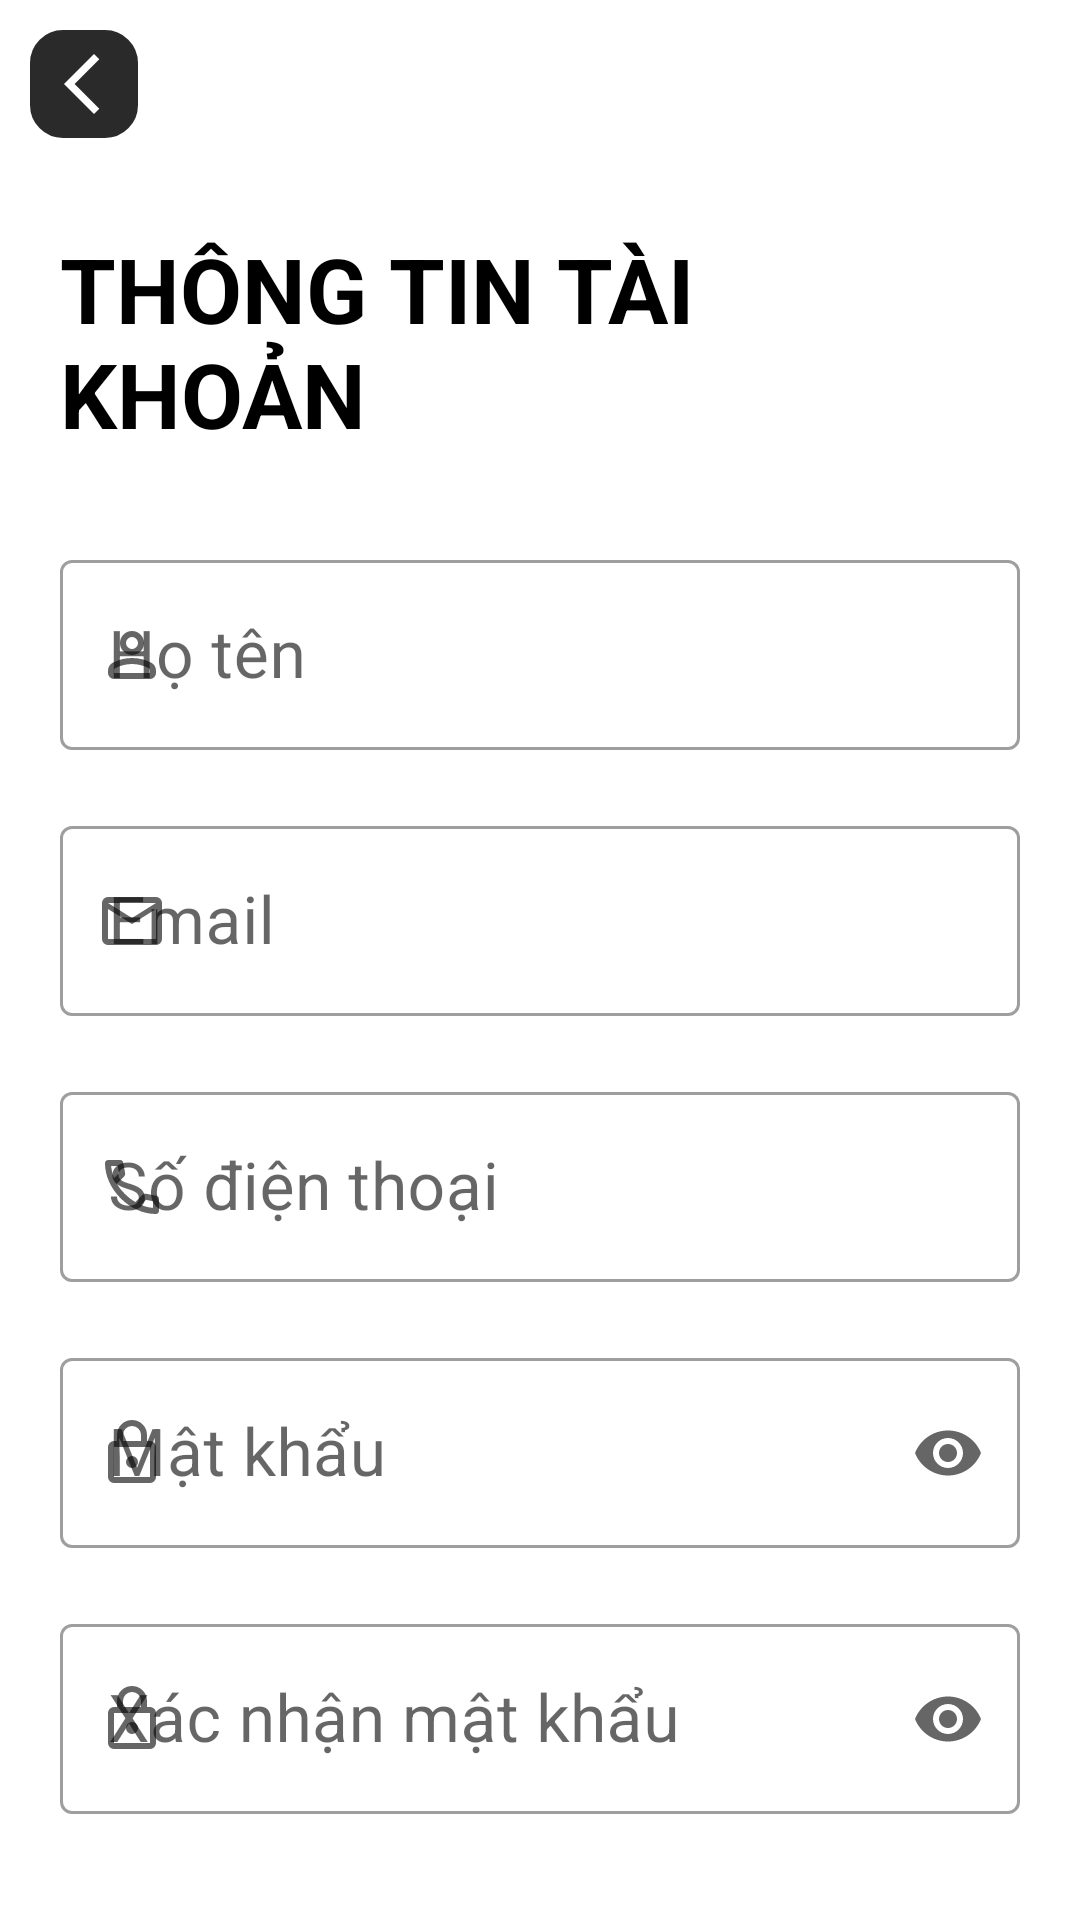

The Android layout XML behind this screen, and the referenced resources:
<!-- AndroidManifest.xml: application theme Theme.MyMobileApp -->
<!-- res/layout/fragment_register.xml -->
<?xml version="1.0" encoding="utf-8"?>
<LinearLayout xmlns:android="http://schemas.android.com/apk/res/android"
    xmlns:tools="http://schemas.android.com/tools"
    android:layout_width="match_parent"
    android:layout_height="match_parent"
    xmlns:app="http://schemas.android.com/apk/res-auto"
    android:orientation="vertical"
    android:background="@color/white"
    android:theme="@style/Theme"
    tools:context=".ui.fragment.start.RegisterFragment">

    <androidx.constraintlayout.widget.ConstraintLayout
        android:id="@+id/constraint_back"
        android:layout_width="36dp"
        android:layout_height="36dp"
        android:layout_margin="10dp"
        android:background="@drawable/bg_back"
        app:layout_constraintStart_toStartOf="parent"
        app:layout_constraintTop_toTopOf="parent">
        <com.google.android.material.imageview.ShapeableImageView
            android:id="@+id/img_back"
            android:layout_width="25dp"
            android:layout_height="24dp"
            android:src="@drawable/back_icon"
            android:layout_marginRight="2dp"
            app:layout_constraintStart_toStartOf="parent"
            app:layout_constraintTop_toTopOf="parent"
            app:layout_constraintEnd_toEndOf="parent"
            app:layout_constraintBottom_toBottomOf="parent"/>
    </androidx.constraintlayout.widget.ConstraintLayout>

    <LinearLayout
        android:layout_width="match_parent"
        android:layout_height="match_parent"
        android:orientation="vertical"
        android:padding="20dp"
        android:gravity="center_horizontal">
        <TextView
            android:layout_width="wrap_content"
            android:layout_height="wrap_content"
            android:text="THÔNG TIN TÀI KHOẢN"
            android:textStyle="bold"
            android:textColor="@color/black"
            android:textSize="30dp" />

        <com.google.android.material.textfield.TextInputLayout
            android:layout_width="match_parent"
            android:layout_height="wrap_content"
            android:layout_marginTop="30dp"
            app:startIconDrawable="@drawable/person_icon"
            android:textColor="@color/black"
            android:hint="Họ tên"
            style="@style/Widget.MaterialComponents.TextInputLayout.OutlinedBox">

            <com.google.android.material.textfield.TextInputEditText
                android:id="@+id/text_name"
                android:textSize="22dp"
                android:layout_width="match_parent"
                android:layout_height="wrap_content" />

        </com.google.android.material.textfield.TextInputLayout>

        <com.google.android.material.textfield.TextInputLayout
            android:layout_width="match_parent"
            android:layout_height="wrap_content"
            android:layout_marginTop="20dp"
            app:startIconDrawable="@drawable/email_icon"
            android:textColor="@color/black"
            android:hint="Email"
            style="@style/Widget.MaterialComponents.TextInputLayout.OutlinedBox">

            <com.google.android.material.textfield.TextInputEditText
                android:id="@+id/text_email"
                android:textSize="22dp"
                android:layout_width="match_parent"
                android:layout_height="wrap_content" />

        </com.google.android.material.textfield.TextInputLayout>

        <com.google.android.material.textfield.TextInputLayout
            android:layout_width="match_parent"
            android:layout_height="wrap_content"
            android:layout_marginTop="20dp"
            app:startIconDrawable="@drawable/call_icon"
            android:textColor="@color/black"
            android:hint="Số điện thoại"
            style="@style/Widget.MaterialComponents.TextInputLayout.OutlinedBox">

            <com.google.android.material.textfield.TextInputEditText
                android:id="@+id/text_phone"
                android:textSize="22dp"
                android:layout_width="match_parent"
                android:layout_height="wrap_content" />

        </com.google.android.material.textfield.TextInputLayout>

        <com.google.android.material.textfield.TextInputLayout
            android:layout_width="match_parent"
            android:layout_height="wrap_content"
            android:layout_marginTop="20dp"
            app:startIconDrawable="@drawable/lock_icon"
            android:textColor="@color/black"
            android:hint="Mật khẩu"
            app:endIconMode="password_toggle"
            style="@style/Widget.MaterialComponents.TextInputLayout.OutlinedBox">

            <com.google.android.material.textfield.TextInputEditText
                android:id="@+id/text_pass"
                android:textSize="22dp"
                android:layout_width="match_parent"
                android:layout_height="wrap_content"
                android:inputType="textPassword" />

        </com.google.android.material.textfield.TextInputLayout>

        <com.google.android.material.textfield.TextInputLayout
            android:layout_width="match_parent"
            android:layout_height="wrap_content"
            android:layout_marginTop="20dp"
            app:startIconDrawable="@drawable/lock_icon"
            android:textColor="@color/black"
            android:hint="Xác nhận mật khẩu"
            app:endIconMode="password_toggle"
            style="@style/Widget.MaterialComponents.TextInputLayout.OutlinedBox">

            <com.google.android.material.textfield.TextInputEditText
                android:id="@+id/text_pass1"
                android:textSize="22dp"
                android:layout_width="match_parent"
                android:layout_height="wrap_content"
                android:inputType="textPassword" />

        </com.google.android.material.textfield.TextInputLayout>

        <TextView
            android:id="@+id/tv_message"
            android:layout_width="wrap_content"
            android:layout_height="wrap_content"
            android:textSize="20dp"
            android:textColor="@color/red"
            android:visibility="gone"
            android:layout_marginTop="30dp"/>

        <com.github.leandroborgesferreira.loadingbutton.customViews.CircularProgressButton
            android:id="@+id/btn_register"
            android:layout_width="match_parent"
            android:layout_height="60dp"
            android:layout_marginTop="30dp"
            android:background="@drawable/state_enable"
            android:textColor="@color/white"
            android:text="Đăng ký"
            android:textAllCaps="false"
            android:textSize="23dp"/>
    </LinearLayout>

</LinearLayout>
<!-- resources referenced by this layout -->
<resources>
  <color name="black">#FF000000</color>
  <color name="red">#BE2528</color>
  <color name="white">#FFFFFFFF</color>
  <!-- drawable back_icon (drawable) -->
  <vector android:height="24dp" android:tint="@color/white"
      android:viewportHeight="24" android:viewportWidth="24"
      android:width="24dp" xmlns:android="http://schemas.android.com/apk/res/android">
      <path android:fillColor="@android:color/white" android:pathData="M17.77,3.77l-1.77,-1.77l-10,10l10,10l1.77,-1.77l-8.23,-8.23z"/>
  </vector>
  <!-- drawable bg_back (drawable) -->
  <?xml version="1.0" encoding="utf-8"?>
  <shape xmlns:android="http://schemas.android.com/apk/res/android">
      <corners android:radius="10dp" />
      <stroke android:width="2dp" android:color="@color/main" />
      <solid android:color="@color/main" />
  </shape>
  <!-- drawable call_icon (drawable) -->
  <vector android:autoMirrored="true" android:height="24dp"
      android:viewportHeight="960" android:viewportWidth="960"
      android:width="24dp" xmlns:android="http://schemas.android.com/apk/res/android">
      <path android:fillColor="#FF000000" android:pathData="M798,840q-125,0 -247,-54.5T329,631Q229,531 174.5,409T120,162q0,-18 12,-30t30,-12h162q14,0 25,9.5t13,22.5l26,140q2,16 -1,27t-11,19l-97,98q20,37 47.5,71.5T387,574q31,31 65,57.5t72,48.5l94,-94q9,-9 23.5,-13.5T670,570l138,28q14,4 23,14.5t9,23.5v162q0,18 -12,30t-30,12ZM241,360l66,-66 -17,-94h-89q5,41 14,81t26,79ZM599,718q39,17 79.5,27t81.5,13v-88l-94,-19 -67,67ZM241,360ZM599,718Z"/>
  </vector>
  <!-- drawable email_icon (drawable) -->
  <vector android:autoMirrored="true" android:height="24dp"
      android:viewportHeight="960" android:viewportWidth="960"
      android:width="24dp" xmlns:android="http://schemas.android.com/apk/res/android">
      <path android:fillColor="#FF000000" android:pathData="M160,800q-33,0 -56.5,-23.5T80,720v-480q0,-33 23.5,-56.5T160,160h640q33,0 56.5,23.5T880,240v480q0,33 -23.5,56.5T800,800L160,800ZM480,520L160,320v400h640v-400L480,520ZM480,440 L800,240L160,240l320,200ZM160,320v-80,480 -400Z"/>
  </vector>
  <!-- drawable lock_icon (drawable) -->
  <vector android:autoMirrored="true" android:height="24dp"
      android:viewportHeight="960" android:viewportWidth="960"
      android:width="24dp" xmlns:android="http://schemas.android.com/apk/res/android">
      <path android:fillColor="#FF000000" android:pathData="M240,880q-33,0 -56.5,-23.5T160,800v-400q0,-33 23.5,-56.5T240,320h40v-80q0,-83 58.5,-141.5T480,40q83,0 141.5,58.5T680,240v80h40q33,0 56.5,23.5T800,400v400q0,33 -23.5,56.5T720,880L240,880ZM240,800h480v-400L240,400v400ZM480,680q33,0 56.5,-23.5T560,600q0,-33 -23.5,-56.5T480,520q-33,0 -56.5,23.5T400,600q0,33 23.5,56.5T480,680ZM360,320h240v-80q0,-50 -35,-85t-85,-35q-50,0 -85,35t-35,85v80ZM240,800v-400,400Z"/>
  </vector>
  <!-- drawable state_enable (drawable) -->
  <?xml version="1.0" encoding="utf-8"?>
  <selector xmlns:android="http://schemas.android.com/apk/res/android">
      <item
          android:state_enabled="true"
          android:drawable="@drawable/button_default" />
      <item
          android:state_enabled="false"
          android:drawable="@drawable/button_disabled" />
  </selector>
  <style name="Theme" parent="Theme.MaterialComponents.Light.DarkActionBar" />
  <style name="Theme.MyMobileApp" parent="Base.Theme.MyMobileApp" />
  <color name="main">#2A2A2A</color>
  <!-- drawable button_disabled (drawable) -->
  <?xml version="1.0" encoding="utf-8"?>
  <shape xmlns:android="http://schemas.android.com/apk/res/android">
      <corners android:radius="15dp" />
      <solid android:color="@color/gray2" />
  </shape>
  <style name="Base.Theme.MyMobileApp" parent="Theme.AppCompat.Light.NoActionBar">
  
      </style>
  <color name="gray2">#CECFCF</color>
</resources>
